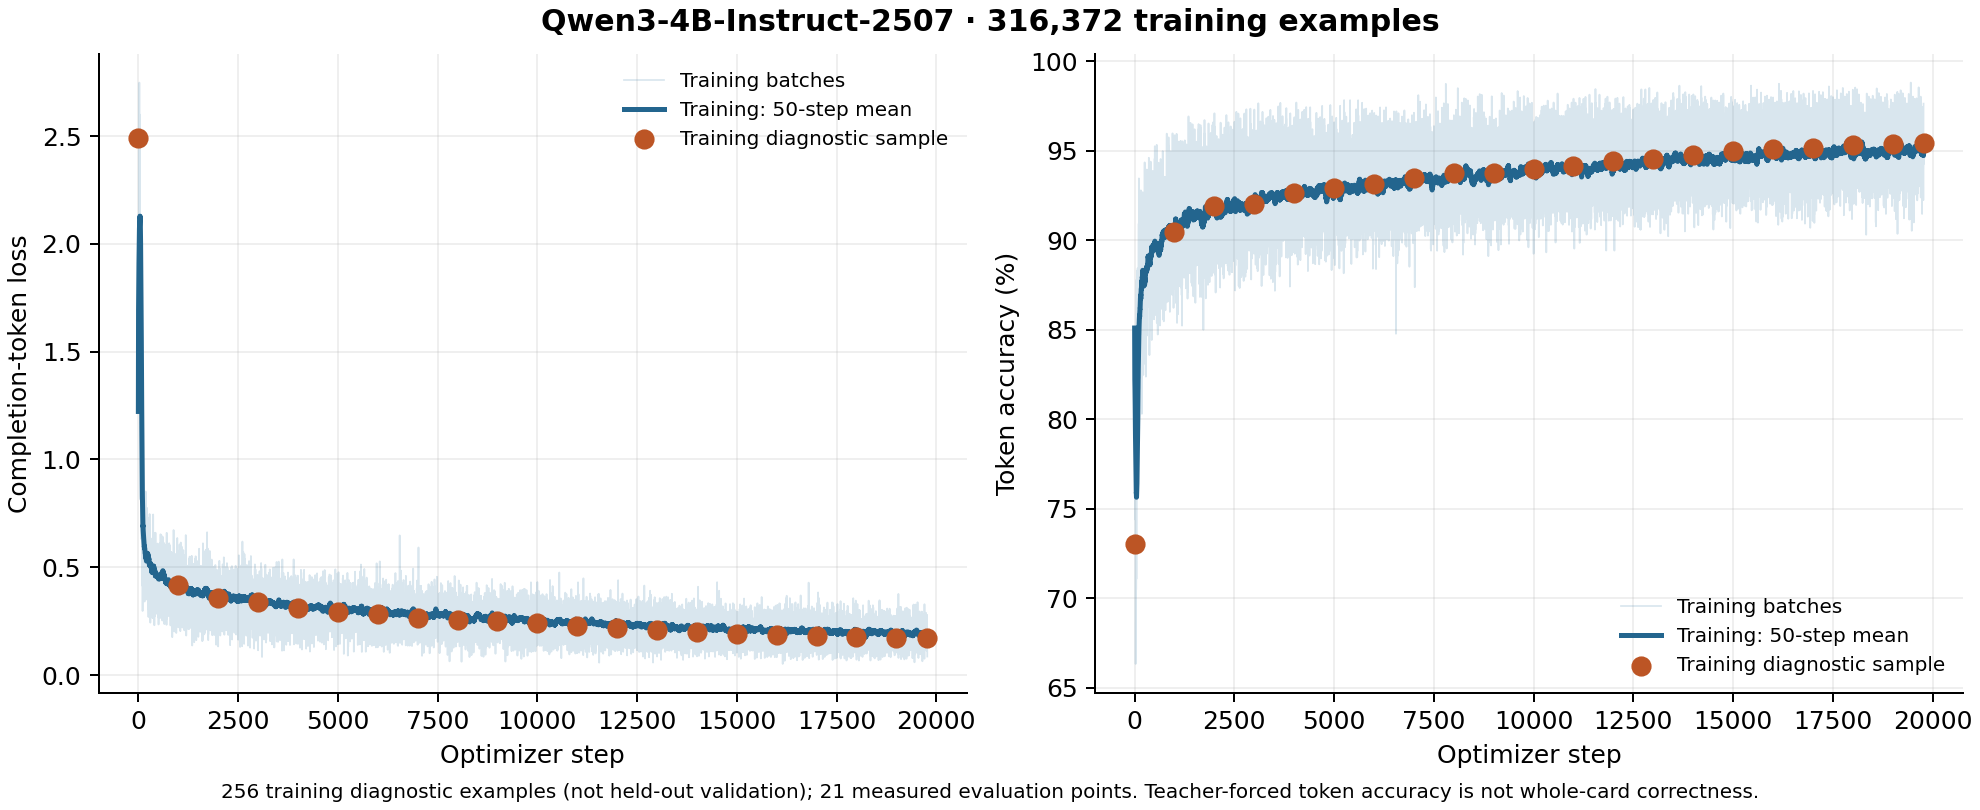

The table this chart was drawn from, first rows:
step, loss, mean_token_accuracy
1, 1.223, 0.8509
2, 1.57, 0.8435
3, 1.674, 0.83
4, 1.898, 0.7974
5, 1.737, 0.8198
6, 2.072, 0.7912
7, 1.944, 0.7929
8, 1.944, 0.811
9, 1.803, 0.8232
10, 1.989, 0.8066
11, 1.973, 0.8011
12, 2.015, 0.8021
13, 1.993, 0.7867
14, 2.216, 0.7854
15, 2.135, 0.7699
16, 2.338, 0.7508
17, 2.197, 0.7638
18, 2.239, 0.7526
19, 2.079, 0.7612
20, 2.174, 0.7684
21, 2.251, 0.7438
22, 2.344, 0.7524
23, 2.378, 0.7487
24, 2.081, 0.7966
25, 2.308, 0.755
26, 2.748, 0.6633
27, 2.25, 0.7546
28, 2.417, 0.724
29, 2.254, 0.7346
30, 2.16, 0.7286
31, 2.065, 0.7573
32, 2.368, 0.7103
33, 2.599, 0.6821
34, 2.255, 0.692
35, 2.224, 0.7079
36, 2.217, 0.7292
37, 2.232, 0.7042
38, 2.226, 0.7281
39, 2.269, 0.7186
40, 2.216, 0.7049
41, 2.188, 0.7069
42, 2.118, 0.716
43, 1.946, 0.7657
44, 2.112, 0.7206
45, 2.195, 0.7107
46, 2.107, 0.7322
47, 1.976, 0.7528
48, 1.875, 0.7703
49, 1.861, 0.7627
50, 1.581, 0.7878
51, 0.8146, 0.8779
52, 0.8545, 0.8778
53, 1.042, 0.8491
54, 1.132, 0.84
55, 1.153, 0.8434
56, 0.9111, 0.8774
57, 1.142, 0.8336
58, 0.8598, 0.8698
59, 1.093, 0.8253
60, 0.8244, 0.8827
... 19,714 more rows
